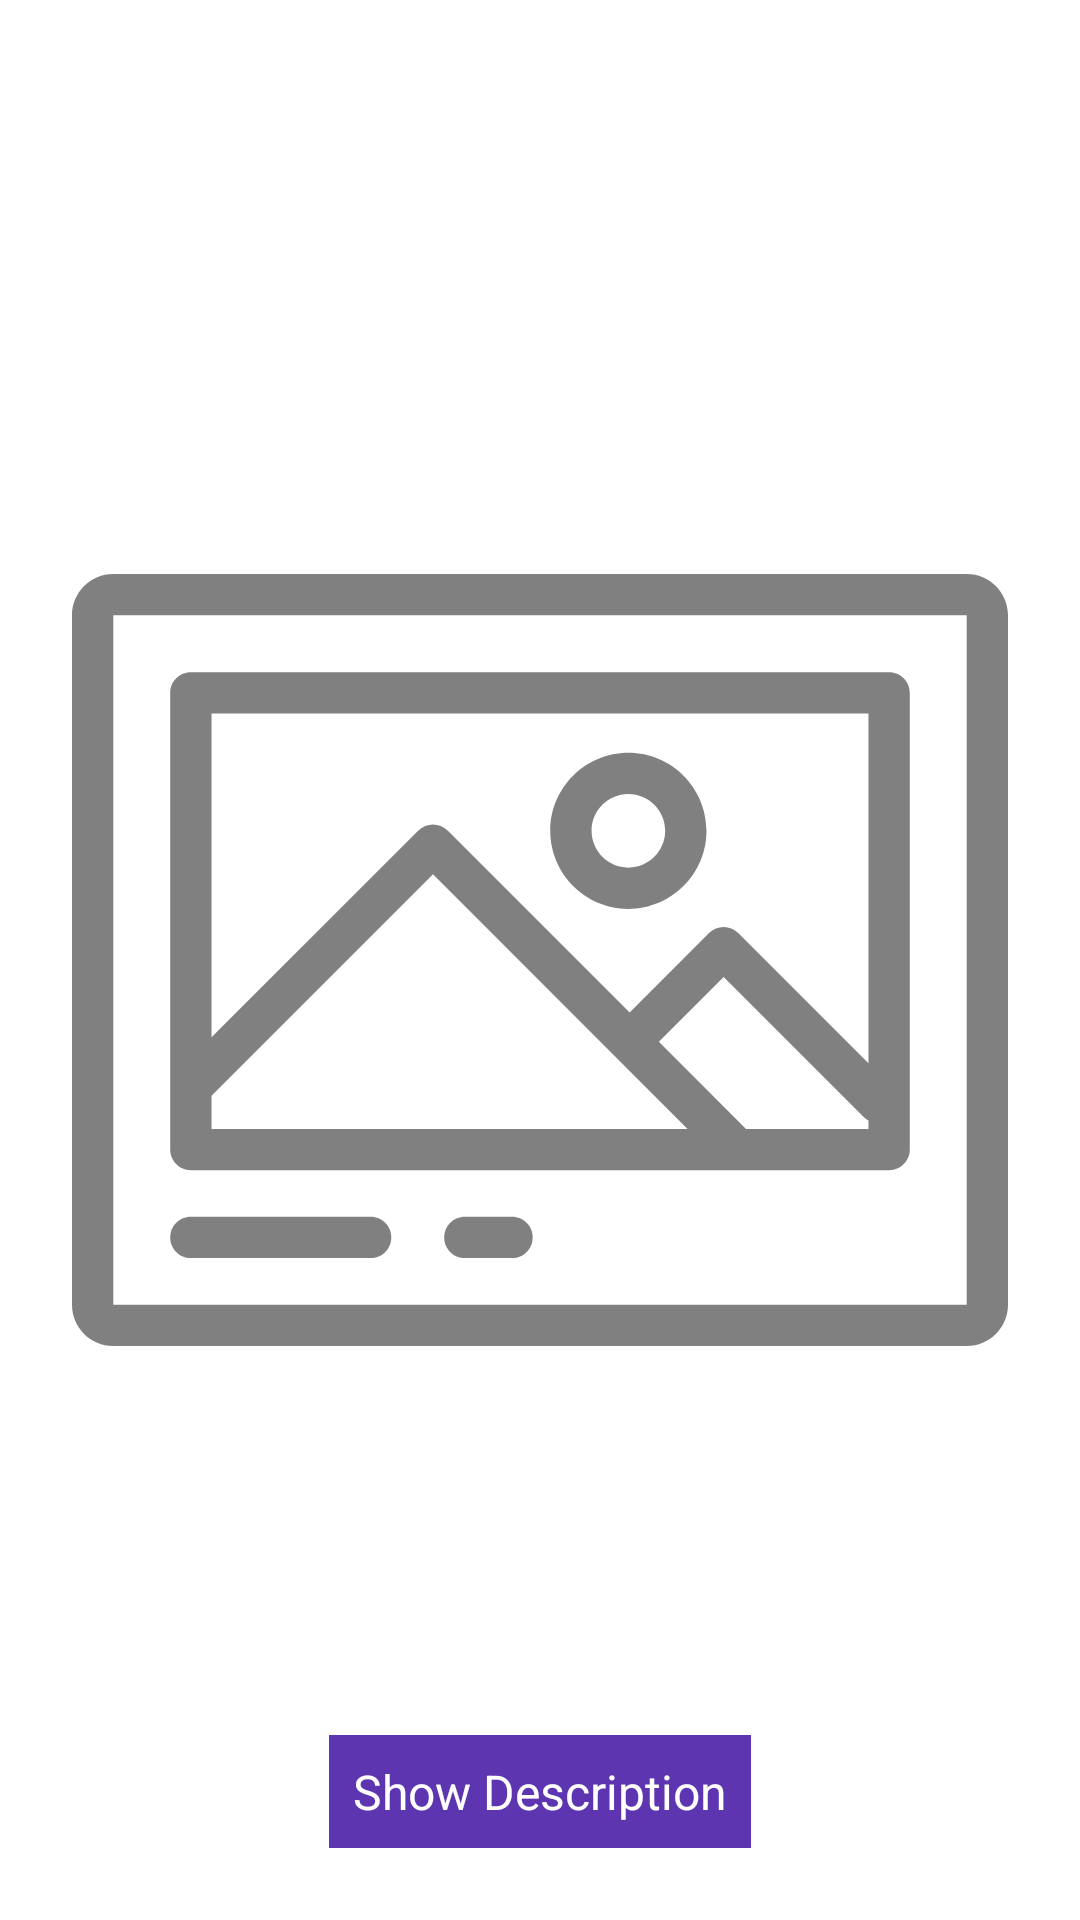

The Android layout XML behind this screen, and the referenced resources:
<!-- AndroidManifest.xml: application theme Theme.PictureOfTheDay -->
<!-- res/layout/fragment_daily_image_start.xml -->
<?xml version="1.0" encoding="utf-8"?>
<androidx.constraintlayout.widget.ConstraintLayout xmlns:android="http://schemas.android.com/apk/res/android"
    xmlns:app="http://schemas.android.com/apk/res-auto"
    xmlns:tools="http://schemas.android.com/tools"
    android:id="@+id/constraint_container"
    android:layout_width="match_parent"
    android:layout_height="match_parent">

    <ImageView
        android:id="@+id/daily_image_view_loading"
        android:layout_width="0dp"
        android:layout_height="0dp"
        android:contentDescription="@string/daily_image"
        android:padding="24dp"
        android:scaleType="centerInside"
        android:src="@drawable/ic_image_photo_svgrepo_com"
        app:tint="@color/gray"
        app:layout_constraintBottom_toBottomOf="parent"
        app:layout_constraintLeft_toLeftOf="parent"
        app:layout_constraintRight_toRightOf="parent"
        app:layout_constraintTop_toTopOf="parent" />

    <ImageView
        android:id="@+id/daily_image_view"
        android:layout_width="0dp"
        android:layout_height="0dp"
        android:contentDescription="@string/daily_image"
        android:scaleType="centerCrop"
        app:layout_constraintBottom_toBottomOf="parent"
        app:layout_constraintLeft_toLeftOf="parent"
        app:layout_constraintRight_toRightOf="parent"
        app:layout_constraintTop_toTopOf="parent" />

    <TextView
        android:id="@+id/title"
        android:layout_width="wrap_content"
        android:layout_height="wrap_content"
        android:layout_marginTop="24dp"
        android:background="?colorSecondary"
        android:fontFamily="@font/geo"
        android:paddingStart="24dp"
        android:paddingTop="8dp"
        android:paddingEnd="24dp"
        android:paddingBottom="8dp"
        android:textColor="?colorOnSecondary"
        android:textSize="@dimen/font_size_large"
        android:textStyle="bold"
        app:layout_constraintRight_toLeftOf="@+id/daily_image_view"
        app:layout_constraintTop_toTopOf="parent"
        tools:text="@tools:sample/lorem" />

    <TextView
        android:id="@+id/tap"
        android:layout_width="wrap_content"
        android:layout_height="wrap_content"
        android:layout_marginStart="8dp"
        android:layout_marginEnd="8dp"
        android:layout_marginBottom="24dp"
        android:background="?colorPrimary"
        android:padding="8dp"
        android:text="@string/show_description"
        android:textColor="?colorOnPrimary"
        android:textSize="@dimen/font_size_medium"
        app:layout_constraintBottom_toBottomOf="parent"
        app:layout_constraintEnd_toEndOf="parent"
        app:layout_constraintStart_toStartOf="parent" />

    <TextView
        android:id="@+id/image_description_text_view"
        android:layout_width="wrap_content"
        android:layout_height="wrap_content"
        android:background="?colorSecondary"
        android:gravity="center"
        android:padding="8dp"
        android:textColor="?colorOnSecondary"
        android:textSize="@dimen/font_size_small"
        app:layout_constraintLeft_toLeftOf="parent"
        app:layout_constraintRight_toRightOf="parent"
        app:layout_constraintTop_toBottomOf="@+id/daily_image_view"
        tools:text="@tools:sample/lorem/random" />

</androidx.constraintlayout.widget.ConstraintLayout>
<!-- resources referenced by this layout -->
<resources>
  <color name="gray">#808080</color>
  <dimen name="font_size_large">20sp</dimen>
  <dimen name="font_size_medium">16sp</dimen>
  <dimen name="font_size_small">12sp</dimen>
  <!-- drawable ic_image_photo_svgrepo_com: vector/xml drawable (drawable, 2087 chars, omitted) -->
  <string name="daily_image">Daily Image</string>
  <string name="show_description">Show Description</string>
  <style name="Theme.PictureOfTheDay" parent="Theme.MaterialComponents.DayNight.DarkActionBar">
          
          <item name="colorPrimary">@color/purple_600</item>
          <item name="colorPrimaryVariant">@color/purple_800</item>
          <item name="colorOnPrimary">@color/white</item>
          
          <item name="colorSecondary">@color/teal_200</item>
          <item name="colorSecondaryVariant">@color/teal_800</item>
          <item name="colorOnSecondary">@color/black</item>
          
          <item name="android:statusBarColor" tools:targetApi="l">?attr/colorPrimaryVariant</item>
          
      </style>
  <color name="purple_600">#5E35B1</color>
  <color name="purple_800">#4527A0</color>
  <color name="white">#FFFFFFFF</color>
  <color name="teal_200">#80DEEA</color>
  <color name="teal_800">#00838F</color>
  <color name="black">#FF000000</color>
</resources>
